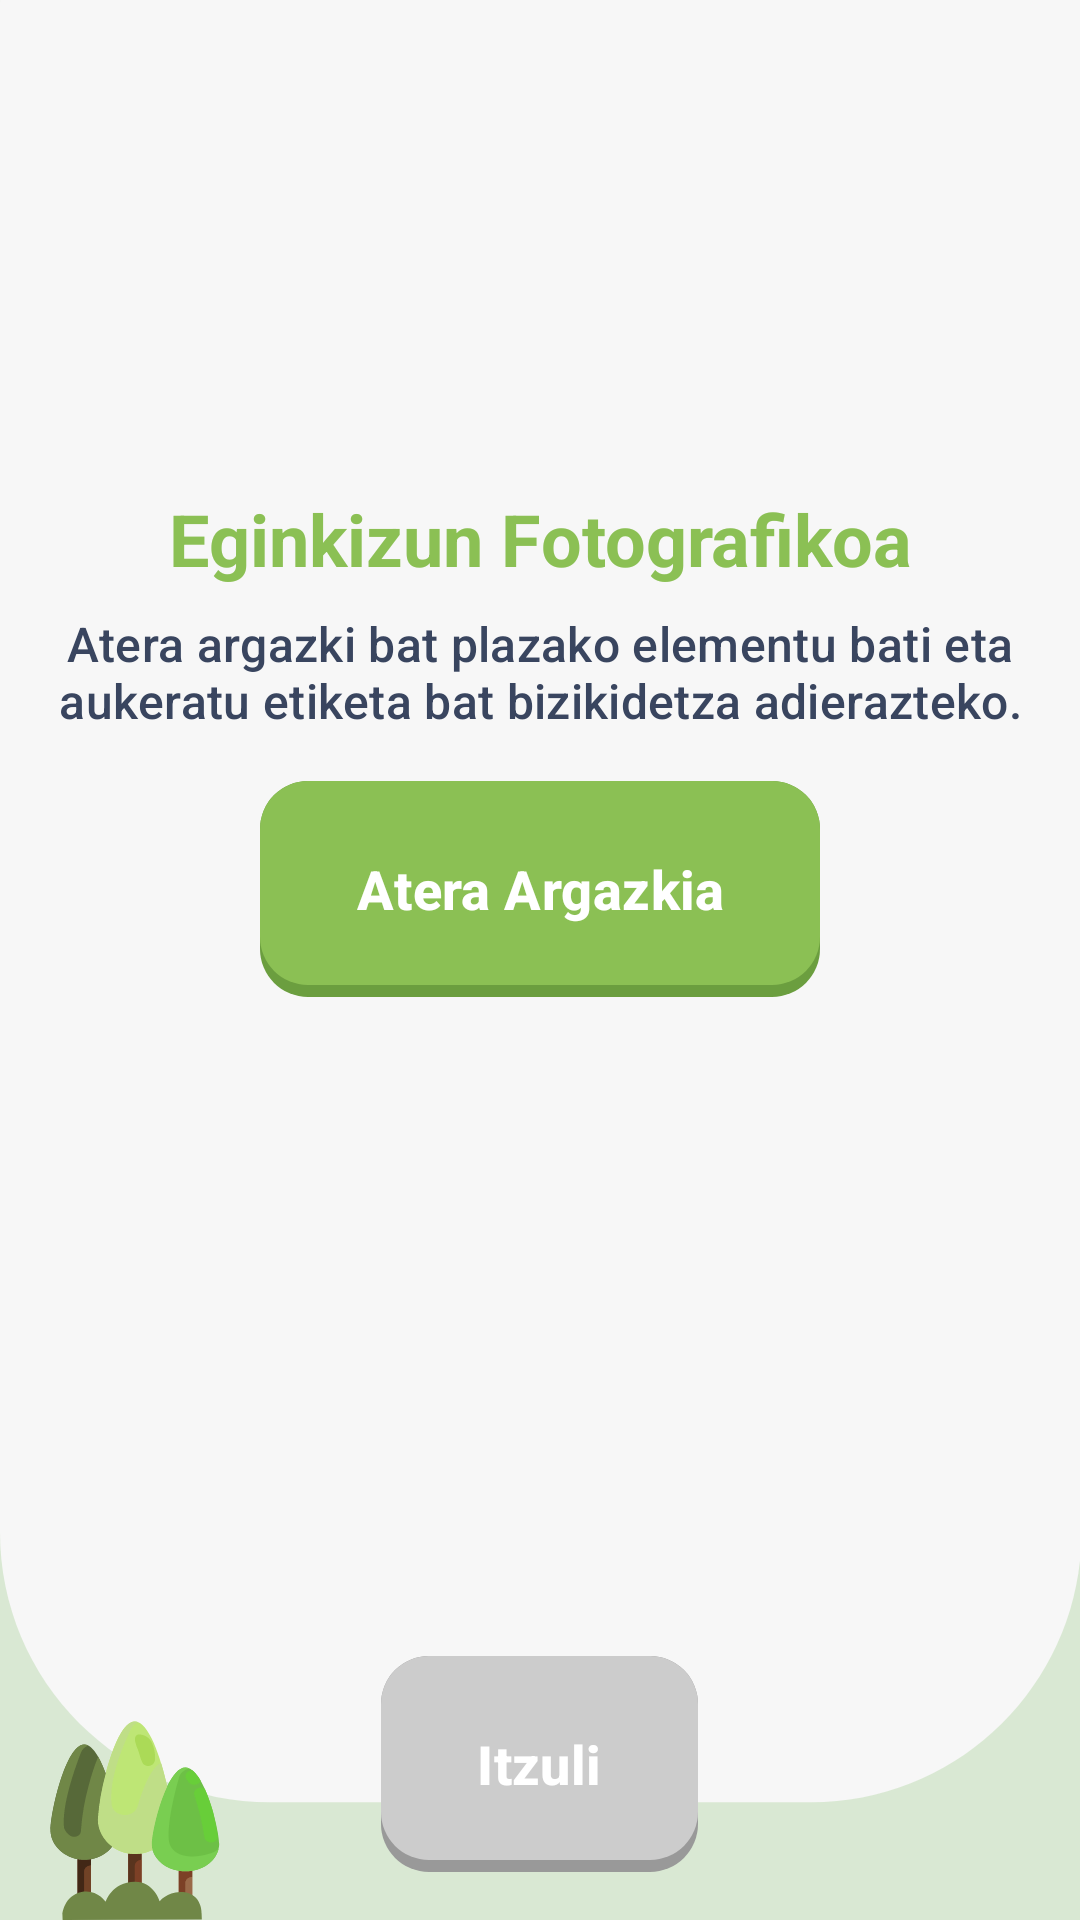

Layout XML and referenced resources for this Android screen:
<!-- AndroidManifest.xml: application theme Theme.GernikApp -->
<!-- res/layout/plaza_photo_mission.xml -->
<?xml version="1.0" encoding="utf-8"?>
<LinearLayout xmlns:android="http://schemas.android.com/apk/res/android"
    xmlns:app="http://schemas.android.com/apk/res-auto"
    android:layout_width="match_parent"
    android:layout_height="match_parent"
    android:background="@drawable/fondo2"
    android:orientation="vertical"
    android:padding="@dimen/espaciado_base">

    <ScrollView
        android:layout_width="match_parent"
        android:layout_height="0dp"
        android:layout_weight="1"
        android:fillViewport="true">

        <LinearLayout
            android:layout_width="match_parent"
            android:layout_height="match_parent"
            android:orientation="vertical"
            android:gravity="center_vertical">

            <TextView
                android:id="@+id/tvTitulo"
                android:layout_width="match_parent"
                android:layout_height="wrap_content"
                android:layout_marginTop="@dimen/espaciado_xl"
                android:gravity="center"
                android:text="@string/photo_mission_titulo"
                android:textAppearance="@style/AparienciaTexto.App.Encabezado.Primario" />

            <TextView
                android:id="@+id/tvDescripcion"
                android:layout_width="match_parent"
                android:layout_height="wrap_content"
                android:text="@string/photo_mission_descripcion"
                android:textAppearance="@style/AparienciaTexto.App.Etiqueta.Defecto"
                android:gravity="center"
                android:layout_marginTop="@dimen/espaciado_sm" />

            
            <ImageView
                android:id="@+id/ivFotoPreview"
                android:layout_width="200dp"
                android:layout_height="200dp"
                android:layout_marginTop="@dimen/espaciado_base"
                android:layout_gravity="center"
                android:background="@drawable/plaza_bg_producto"
                android:contentDescription="@string/photo_mission_preview_description"
                android:scaleType="centerCrop"
                android:visibility="gone" />

            <Button
                android:id="@+id/btnTomarFoto"
                style="@style/EstiloBotonPrimario"
                android:layout_width="wrap_content"
                android:layout_gravity="center"
                android:text="@string/photo_mission_tomar_foto"
                android:layout_marginTop="@dimen/espaciado_base" />

            
            <TextView
                android:id="@+id/tvSeleccionarEtiqueta"
                android:layout_width="match_parent"
                android:layout_height="wrap_content"
                android:text="@string/photo_mission_seleccionar_etiqueta"
                android:textAppearance="@style/AparienciaTexto.App.Etiqueta.Defecto"
                android:gravity="center"
                android:layout_marginTop="@dimen/espaciado_base"
                android:visibility="gone" />

            <RadioGroup
                android:id="@+id/rgEtiquetas"
                android:layout_width="wrap_content"
                android:layout_height="wrap_content"
                android:layout_gravity="center"
                android:layout_marginTop="@dimen/espaciado_sm"
                android:visibility="gone">

                <RadioButton
                    android:id="@+id/rbTradizioa"
                    android:layout_width="wrap_content"
                    android:layout_height="wrap_content"
                    android:text="@string/photo_mission_tradizioa"
                    android:textAppearance="@style/AparienciaTexto.App.Etiqueta.Defecto" />

                <RadioButton
                    android:id="@+id/rbKomunitatea"
                    android:layout_width="wrap_content"
                    android:layout_height="wrap_content"
                    android:text="@string/photo_mission_komunitatea"
                    android:textAppearance="@style/AparienciaTexto.App.Etiqueta.Defecto" />

                <RadioButton
                    android:id="@+id/rbBizikidetza"
                    android:layout_width="wrap_content"
                    android:layout_height="wrap_content"
                    android:text="@string/photo_mission_bizikidetza"
                    android:textAppearance="@style/AparienciaTexto.App.Etiqueta.Defecto" />
            </RadioGroup>

            <Button
                android:id="@+id/btnIgo"
                style="@style/EstiloBotonPrimario"
                android:layout_width="wrap_content"
                android:layout_gravity="center"
                android:text="@string/photo_mission_igo"
                android:layout_marginTop="@dimen/espaciado_base"
                android:visibility="gone" />

            
            <ProgressBar
                android:id="@+id/progressBar"
                android:layout_width="wrap_content"
                android:layout_height="wrap_content"
                android:layout_gravity="center"
                android:layout_marginTop="@dimen/espaciado_base"
                android:visibility="gone" />

            
            <TextView
                android:id="@+id/tvGaleriaColectiva"
                android:layout_width="match_parent"
                android:layout_height="wrap_content"
                android:textAppearance="@style/AparienciaTexto.App.Encabezado.Primario"
                android:gravity="center"
                android:layout_marginTop="@dimen/espaciado_xl" />

            <androidx.recyclerview.widget.RecyclerView
                android:id="@+id/rvGaleria"
                android:layout_width="match_parent"
                android:layout_height="wrap_content"
                android:layout_marginTop="@dimen/espaciado_sm"
                android:nestedScrollingEnabled="false"
                android:paddingBottom="@dimen/espaciado_base" />

        </LinearLayout>
    </ScrollView>

    <Button
        android:id="@+id/btnBack"
        style="@style/EstiloBotonSecundario"
        android:layout_width="wrap_content"
        android:layout_gravity="center"
        android:layout_marginTop="@dimen/espaciado_base"
        android:text="@string/itzuli"
        android:enabled="false" />

</LinearLayout>
<!-- resources referenced by this layout -->
<resources>
  <dimen name="espaciado_base">16dp</dimen>
  <dimen name="espaciado_sm">8dp</dimen>
  <dimen name="espaciado_xl">24dp</dimen>
  <!-- drawable plaza_bg_producto (drawable) -->
  <?xml version="1.0" encoding="utf-8"?>
  <shape xmlns:android="http://schemas.android.com/apk/res/android">
      <solid android:color="#FFFFFF" />
      <stroke
          android:width="1dp"
          android:color="@color/aviso" />
      <corners android:radius="8dp" />
  </shape>
  <string name="itzuli">Itzuli</string>
  <string name="photo_mission_bizikidetza">Bizikidetza</string>
  <string name="photo_mission_descripcion">Atera argazki bat plazako elementu bati eta aukeratu etiketa bat bizikidetza adierazteko.</string>
  <string name="photo_mission_igo">Igo Argazkia</string>
  <string name="photo_mission_komunitatea">Komunitatea</string>
  <string name="photo_mission_preview_description">Argazkiaren aurrebista</string>
  <string name="photo_mission_seleccionar_etiqueta">Aukeratu etiketa bat:</string>
  <string name="photo_mission_titulo">Eginkizun Fotografikoa</string>
  <string name="photo_mission_tomar_foto">Atera Argazkia</string>
  <string name="photo_mission_tradizioa">Tradizioa</string>
  <style name="AparienciaTexto.App.Encabezado.Primario">
          <item name="android:textColor">@color/btnPrincipal</item>
      </style>
  <style name="AparienciaTexto.App.Etiqueta.Defecto">
          <item name="android:textColor">@color/txtPrincipal</item>
      </style>
  <style name="EstiloBotonPrimario" parent="EstiloBotonBase">
          <item name="android:background">@drawable/bg_boton_primario</item>
      </style>
  <style name="EstiloBotonSecundario" parent="EstiloBotonBase">
          <item name="android:background">@drawable/bg_boton_secundario</item>
      </style>
  <style name="Theme.GernikApp" parent="Base.Theme.GernikApp" />
  <color name="aviso">#FBDB23</color>
  <color name="btnPrincipal">#8BC054</color>
  <color name="txtPrincipal">#39455F</color>
  <style name="EstiloBotonBase" parent="Widget.Material3.Button">
          <item name="android:layout_width">wrap_content</item>
          <item name="android:layout_height">72dp</item>
          <item name="android:paddingHorizontal">32dp</item>
          <item name="android:textColor">@color/white</item>
          <item name="android:textSize">18sp</item>
          <item name="android:textStyle">bold</item>
          <item name="android:insetTop">0dp</item>
          <item name="android:insetBottom">0dp</item>
          <item name="android:textAllCaps">false</item>
          <item name="backgroundTint">@null</item>
      </style>
  <style name="Base.Theme.GernikApp" parent="Theme.Material3.DayNight.NoActionBar">
          
          
      </style>
  <color name="white">#FFFFFFFF</color>
  <color name="btnDisabledShadow">#999999</color>
  <color name="btnDisabled">#CCCCCC</color>
  <color name="btnPrincipalShadow">#6B9E3F</color>
  <color name="btnSecundario">#5F90DE</color>
  <color name="btnSecundarioShadow">#3D6DBA</color>
</resources>
